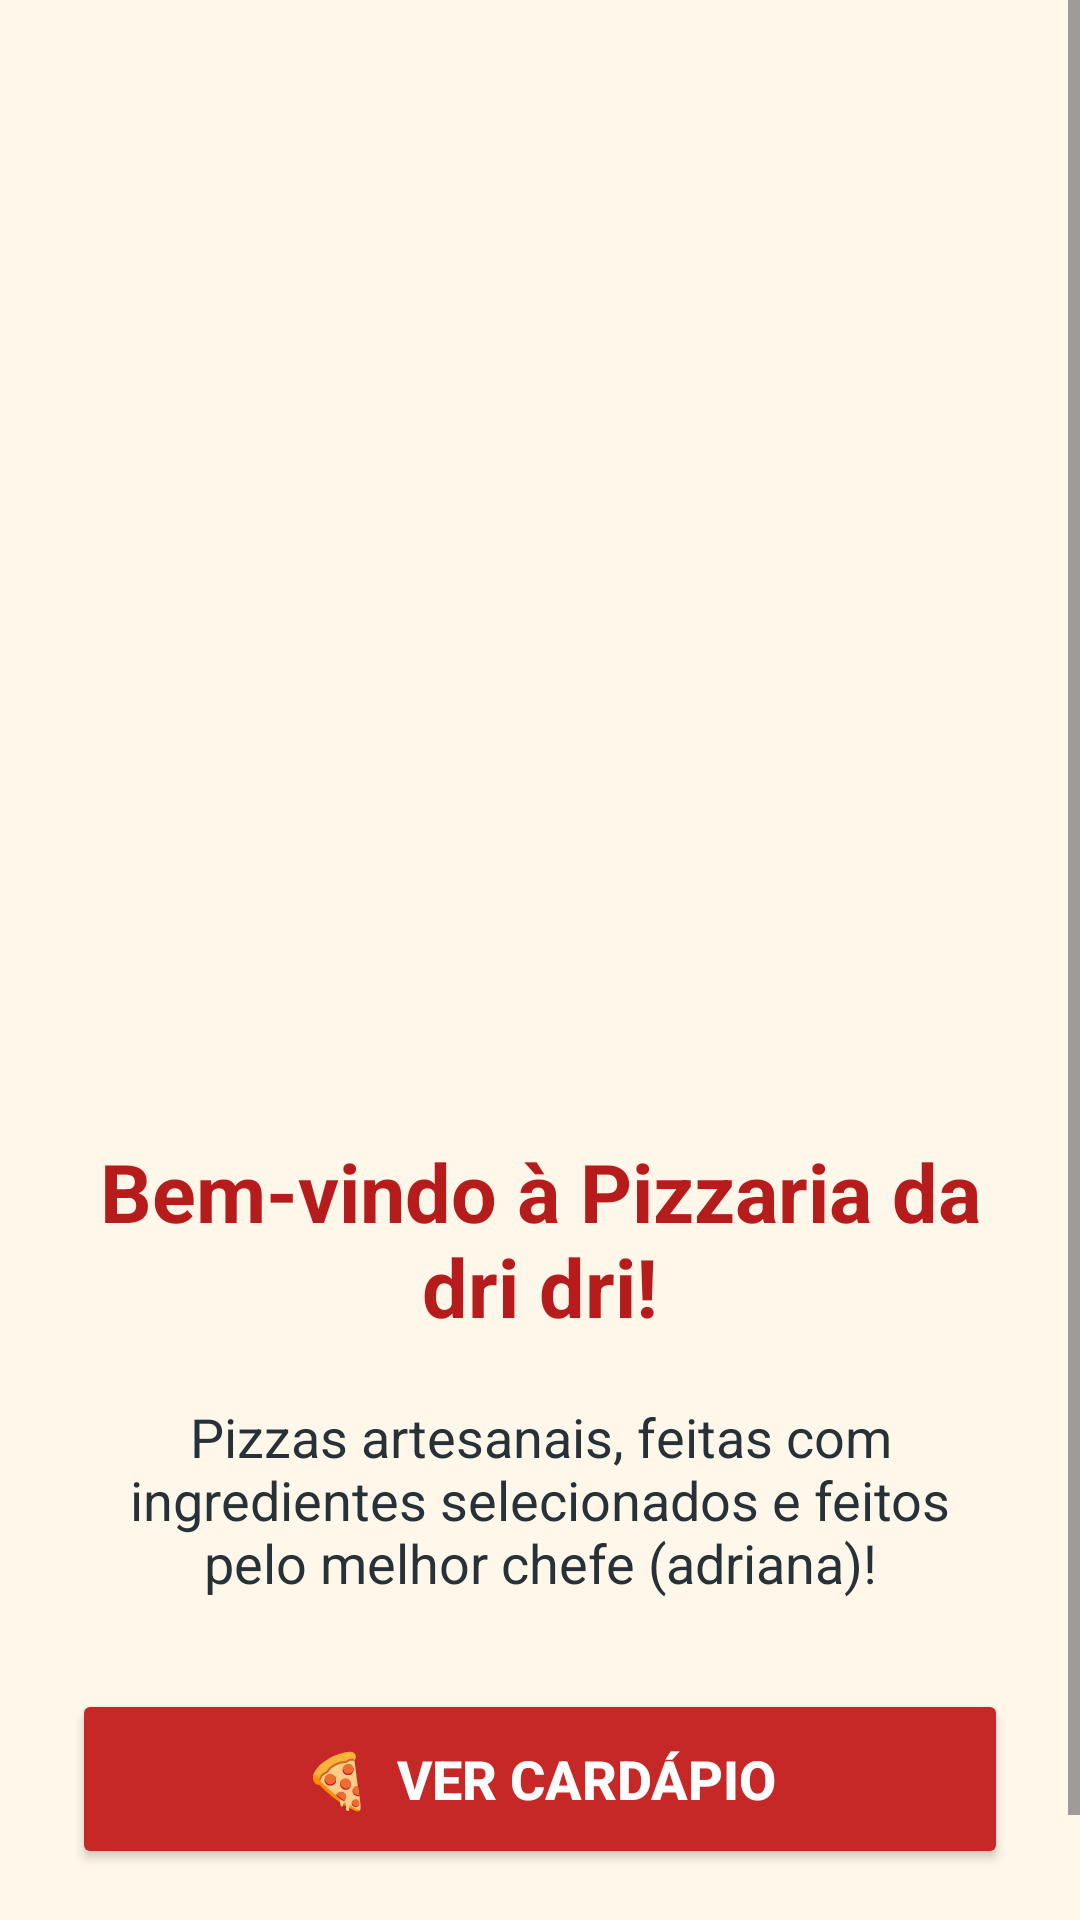

Produce the Android XML layout that renders to this screen, including the resource entries it uses.
<!-- AndroidManifest.xml: application theme Theme.Pizzavelho -->
<!-- res/layout/activity_main.xml -->
<?xml version="1.0" encoding="utf-8"?>
<androidx.constraintlayout.widget.ConstraintLayout
    xmlns:android="http://schemas.android.com/apk/res/android"
    xmlns:app="http://schemas.android.com/apk/res-auto"
    xmlns:tools="http://schemas.android.com/tools"
    android:id="@+id/main"
    android:layout_width="match_parent"
    android:layout_height="match_parent"
    android:background="#FFF8EA"
    tools:context=".MainActivity">

    <ScrollView
        android:layout_width="match_parent"
        android:layout_height="match_parent"
        android:fillViewport="true">

        <LinearLayout
            android:layout_width="match_parent"
            android:layout_height="wrap_content"
            android:orientation="vertical"
            android:gravity="center"
            android:padding="24dp">

            

            <ImageView
                android:id="@+id/imageView3"
                android:layout_width="300dp"
                android:layout_height="350dp"
                android:src="@drawable/logo_de_pizzaria_com_chef_italiano"
                android:scaleType="fitCenter"
                android:contentDescription="Logo da Pizzaria do Zé" />

            

            <TextView
                android:layout_width="match_parent"
                android:layout_height="wrap_content"
                android:text="Bem-vindo à Pizzaria da dri dri!"
                android:textSize="27sp"
                android:textStyle="bold"
                android:textColor="#B71C1C"
                android:gravity="center"
                android:layout_marginTop="5dp" />

            

            <TextView
                android:layout_width="match_parent"
                android:layout_height="wrap_content"
                android:text="Pizzas artesanais, feitas com ingredientes selecionados e feitos pelo melhor chefe (adriana)!"
                android:textSize="18sp"
                android:textColor="#263238"
                android:gravity="center"
                android:padding="10dp"
                android:layout_marginTop="10dp" />

            

            <Button
                android:id="@+id/btnCardapio"
                android:layout_width="match_parent"
                android:layout_height="60dp"
                android:text="🍕  VER CARDÁPIO"
                android:textSize="18sp"
                android:textStyle="bold"
                android:textColor="#FFFFFF"
                android:backgroundTint="#C62828"
                android:layout_marginTop="20dp"
                android:layout_marginBottom="30dp" />

        </LinearLayout>

    </ScrollView>

</androidx.constraintlayout.widget.ConstraintLayout>
<!-- resources referenced by this layout -->
<resources>
  <style name="Theme.Pizzavelho" parent="Base.Theme.Pizzavelho" />
  <style name="Base.Theme.Pizzavelho" parent="Theme.Material3.DayNight.NoActionBar">
          
          
      </style>
</resources>
